The GitHub repository dokkev/Whisker-Based-Tactile-Sensing-and-Shape-Classification contains a labelled image folder "image_classifier" with 4 categories: baseball, concave shape, convex shape, tennis ball. Examples follow, each with its label.

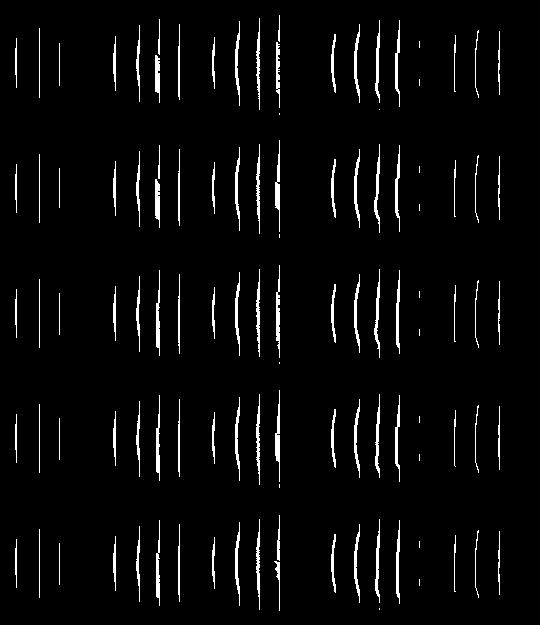
Label: convex shape

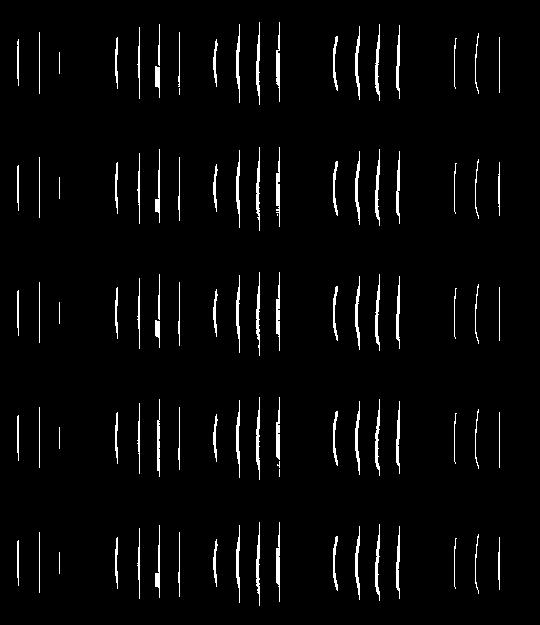
Label: convex shape

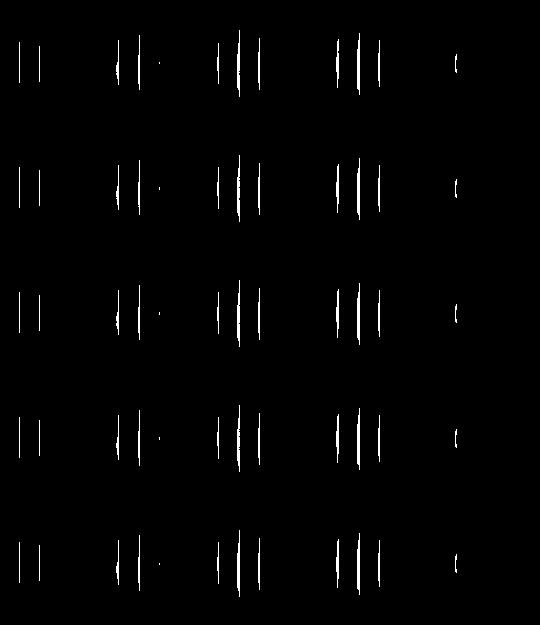
Label: convex shape

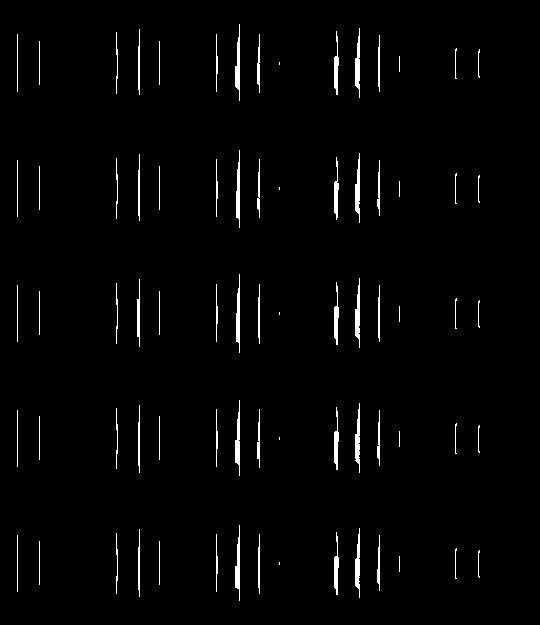
Label: concave shape

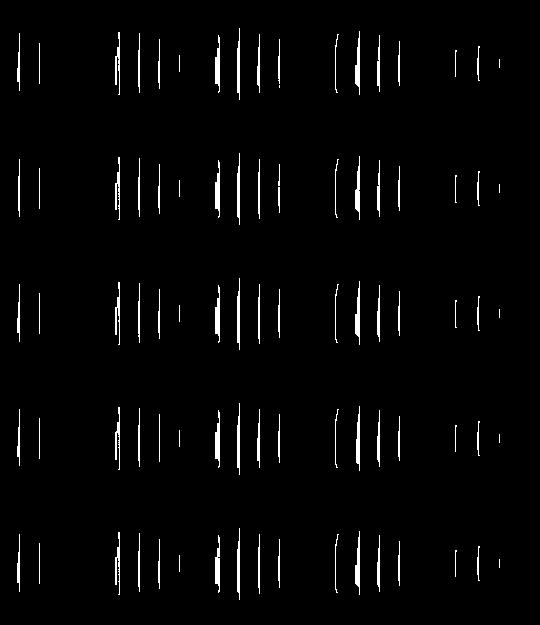
Label: concave shape

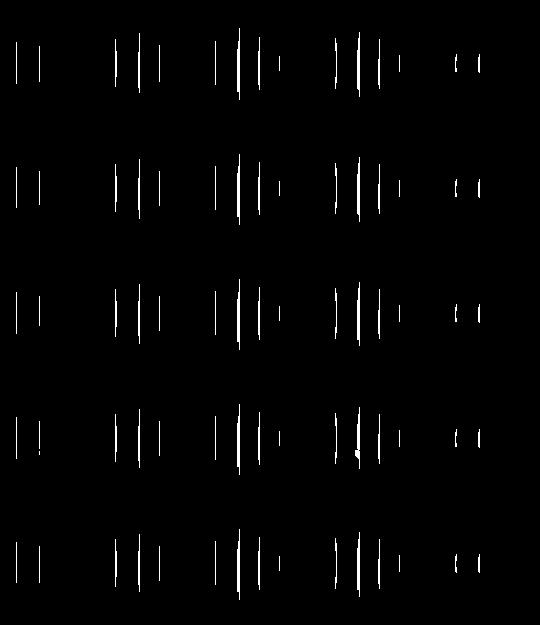
Label: concave shape
